Run: headless pygame with SDL's dummy video driver; simulated clock (each Clock.tick advances the game by its frame time, no real sleeping); random seed 0; keys injected as events and as key.get_pressed() state; no mouse input; restart key R tapped at the start of phases 3 and 4.
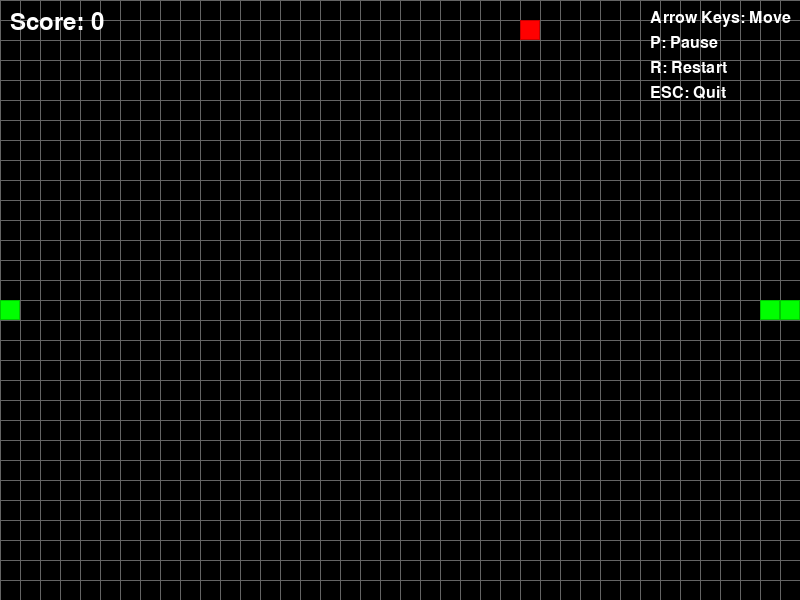
Frame 1 of 4 · flips 1–60 · no input
Frame 2 of 4 · flips 61–180 · tapped SPACE, RETURN · held RIGHT (→), D · screen unchanged from frame 1, image omitted
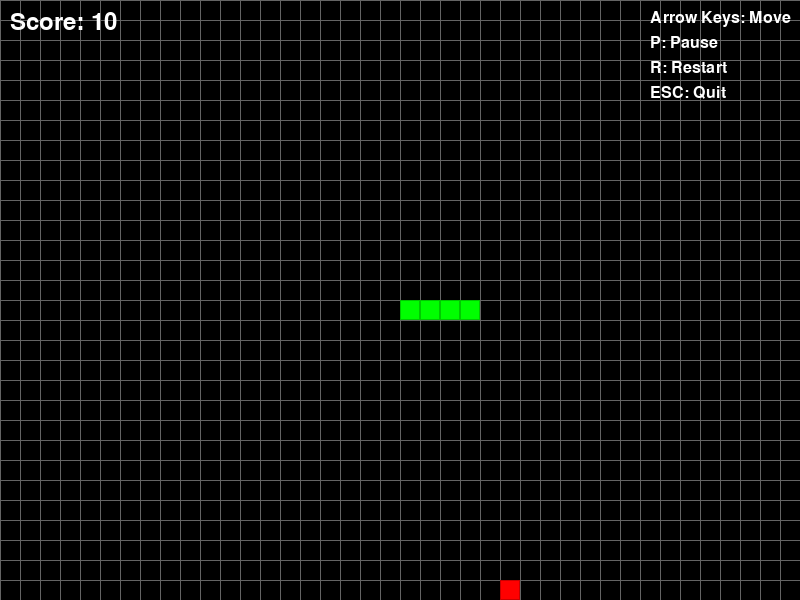
Frame 3 of 4 · flips 181–300 · tapped R · held DOWN (↓), S
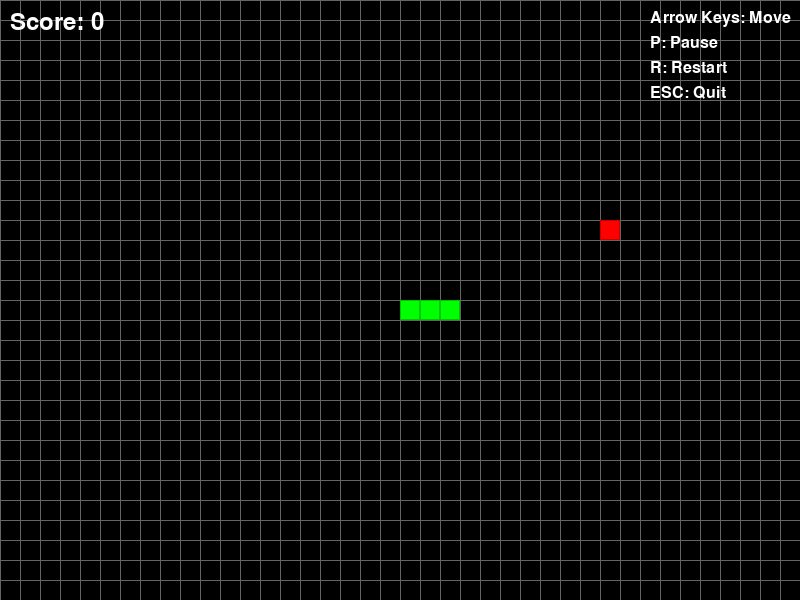
Frame 4 of 4 · flips 301–420 · tapped R · held LEFT (←), A, UP (↑), W

The pygame program that drew these frames:

"""
Snake Game
A classic Snake game implemented using Pygame
All text and comments are in English
"""

import pygame
import random
import sys

# Initialize Pygame
pygame.init()

# Game Constants
WINDOW_WIDTH = 800
WINDOW_HEIGHT = 600
GRID_SIZE = 20
GRID_WIDTH = WINDOW_WIDTH // GRID_SIZE
GRID_HEIGHT = WINDOW_HEIGHT // GRID_SIZE

# Colors
BLACK = (0, 0, 0)
WHITE = (255, 255, 255)
GREEN = (0, 255, 0)
DARK_GREEN = (0, 200, 0)
RED = (255, 0, 0)
BLUE = (0, 0, 255)
GRAY = (100, 100, 100)

# Direction Constants
UP = (0, -1)
DOWN = (0, 1)
LEFT = (-1, 0)
RIGHT = (1, 0)

# Game Settings
FPS = 10
INITIAL_SPEED = 10


class Snake:
    """Snake class to manage snake behavior"""
    
    def __init__(self):
        """Initialize the snake"""
        self.length = 3
        self.positions = [((WINDOW_WIDTH // 2), (WINDOW_HEIGHT // 2))]
        self.direction = random.choice([UP, DOWN, LEFT, RIGHT])
        self.color = GREEN
        self.score = 0
        
    def get_head_position(self):
        """Get the position of snake's head"""
        return self.positions[0]
    
    def update(self):
        """Update snake position"""
        cur = self.get_head_position()
        x, y = self.direction
        new = (((cur[0] + (x * GRID_SIZE)) % WINDOW_WIDTH), 
               (cur[1] + (y * GRID_SIZE)) % WINDOW_HEIGHT)
        
        # Check if snake collides with itself
        if len(self.positions) > 2 and new in self.positions[2:]:
            self.reset()
        else:
            self.positions.insert(0, new)
            if len(self.positions) > self.length:
                self.positions.pop()
    
    def reset(self):
        """Reset the snake to initial state"""
        self.length = 3
        self.positions = [((WINDOW_WIDTH // 2), (WINDOW_HEIGHT // 2))]
        self.direction = random.choice([UP, DOWN, LEFT, RIGHT])
        self.score = 0
    
    def render(self, surface):
        """Render the snake on the surface"""
        for p in self.positions:
            pygame.draw.rect(surface, self.color, 
                           (p[0], p[1], GRID_SIZE, GRID_SIZE))
            pygame.draw.rect(surface, DARK_GREEN, 
                           (p[0], p[1], GRID_SIZE, GRID_SIZE), 1)
    
    def handle_keys(self):
        """Handle keyboard input for snake direction"""
        for event in pygame.event.get():
            if event.type == pygame.QUIT:
                pygame.quit()
                sys.exit()
            elif event.type == pygame.KEYDOWN:
                if event.key == pygame.K_UP and self.direction != DOWN:
                    self.direction = UP
                elif event.key == pygame.K_DOWN and self.direction != UP:
                    self.direction = DOWN
                elif event.key == pygame.K_LEFT and self.direction != RIGHT:
                    self.direction = LEFT
                elif event.key == pygame.K_RIGHT and self.direction != LEFT:
                    self.direction = RIGHT


class Food:
    """Food class to manage food behavior"""
    
    def __init__(self):
        """Initialize food"""
        self.position = (0, 0)
        self.color = RED
        self.randomize_position()
    
    def randomize_position(self):
        """Randomize food position"""
        self.position = (random.randint(0, GRID_WIDTH - 1) * GRID_SIZE,
                        random.randint(0, GRID_HEIGHT - 1) * GRID_SIZE)
    
    def render(self, surface):
        """Render food on the surface"""
        pygame.draw.rect(surface, self.color, 
                        (self.position[0], self.position[1], GRID_SIZE, GRID_SIZE))
        pygame.draw.rect(surface, (200, 0, 0), 
                        (self.position[0], self.position[1], GRID_SIZE, GRID_SIZE), 1)


class Game:
    """Main game class"""
    
    def __init__(self):
        """Initialize the game"""
        self.screen = pygame.display.set_mode((WINDOW_WIDTH, WINDOW_HEIGHT))
        pygame.display.set_caption('Snake Game')
        self.clock = pygame.time.Clock()
        self.snake = Snake()
        self.food = Food()
        self.font = pygame.font.Font(None, 36)
        self.small_font = pygame.font.Font(None, 24)
        self.game_over = False
        self.paused = False
        
    def check_collision(self):
        """Check if snake eats food"""
        if self.snake.get_head_position() == self.food.position:
            self.snake.length += 1
            self.snake.score += 10
            self.food.randomize_position()
            
            # Make sure food doesn't appear on snake's body
            while self.food.position in self.snake.positions:
                self.food.randomize_position()
    
    def check_game_over(self):
        """Check if game is over"""
        head = self.snake.get_head_position()
        
        # Check wall collision
        if (head[0] < 0 or head[0] >= WINDOW_WIDTH or 
            head[1] < 0 or head[1] >= WINDOW_HEIGHT):
            return True
        
        # Check self collision
        if head in self.snake.positions[1:]:
            return True
        
        return False
    
    def draw_grid(self):
        """Draw grid lines on the screen"""
        for x in range(0, WINDOW_WIDTH, GRID_SIZE):
            pygame.draw.line(self.screen, GRAY, (x, 0), (x, WINDOW_HEIGHT))
        for y in range(0, WINDOW_HEIGHT, GRID_SIZE):
            pygame.draw.line(self.screen, GRAY, (0, y), (WINDOW_WIDTH, y))
    
    def draw_score(self):
        """Draw score on the screen"""
        score_text = self.font.render(f'Score: {self.snake.score}', True, WHITE)
        self.screen.blit(score_text, (10, 10))
        
        # Draw instructions
        instructions = [
            'Arrow Keys: Move',
            'P: Pause',
            'R: Restart',
            'ESC: Quit'
        ]
        
        for i, instruction in enumerate(instructions):
            text = self.small_font.render(instruction, True, WHITE)
            self.screen.blit(text, (WINDOW_WIDTH - 150, 10 + i * 25))
    
    def draw_game_over(self):
        """Draw game over screen"""
        overlay = pygame.Surface((WINDOW_WIDTH, WINDOW_HEIGHT))
        overlay.set_alpha(128)
        overlay.fill(BLACK)
        self.screen.blit(overlay, (0, 0))
        
        game_over_text = self.font.render('GAME OVER!', True, RED)
        score_text = self.font.render(f'Final Score: {self.snake.score}', True, WHITE)
        restart_text = self.small_font.render('Press R to Restart or ESC to Quit', True, WHITE)
        
        self.screen.blit(game_over_text, 
                        (WINDOW_WIDTH // 2 - game_over_text.get_width() // 2, 
                         WINDOW_HEIGHT // 2 - 50))
        self.screen.blit(score_text, 
                        (WINDOW_WIDTH // 2 - score_text.get_width() // 2, 
                         WINDOW_HEIGHT // 2))
        self.screen.blit(restart_text, 
                        (WINDOW_WIDTH // 2 - restart_text.get_width() // 2, 
                         WINDOW_HEIGHT // 2 + 50))
    
    def draw_pause(self):
        """Draw pause screen"""
        overlay = pygame.Surface((WINDOW_WIDTH, WINDOW_HEIGHT))
        overlay.set_alpha(128)
        overlay.fill(BLACK)
        self.screen.blit(overlay, (0, 0))
        
        pause_text = self.font.render('PAUSED', True, WHITE)
        continue_text = self.small_font.render('Press P to Continue', True, WHITE)
        
        self.screen.blit(pause_text, 
                        (WINDOW_WIDTH // 2 - pause_text.get_width() // 2, 
                         WINDOW_HEIGHT // 2 - 20))
        self.screen.blit(continue_text, 
                        (WINDOW_WIDTH // 2 - continue_text.get_width() // 2, 
                         WINDOW_HEIGHT // 2 + 20))
    
    def reset_game(self):
        """Reset the game"""
        self.snake.reset()
        self.food.randomize_position()
        self.game_over = False
        self.paused = False
    
    def run(self):
        """Main game loop"""
        while True:
            for event in pygame.event.get():
                if event.type == pygame.QUIT:
                    pygame.quit()
                    sys.exit()
                elif event.type == pygame.KEYDOWN:
                    if event.key == pygame.K_ESCAPE:
                        pygame.quit()
                        sys.exit()
                    elif event.key == pygame.K_r:
                        self.reset_game()
                    elif event.key == pygame.K_p and not self.game_over:
                        self.paused = not self.paused
                    elif not self.game_over and not self.paused:
                        if event.key == pygame.K_UP and self.snake.direction != DOWN:
                            self.snake.direction = UP
                        elif event.key == pygame.K_DOWN and self.snake.direction != UP:
                            self.snake.direction = DOWN
                        elif event.key == pygame.K_LEFT and self.snake.direction != RIGHT:
                            self.snake.direction = LEFT
                        elif event.key == pygame.K_RIGHT and self.snake.direction != LEFT:
                            self.snake.direction = RIGHT
            
            # Update game state
            if not self.game_over and not self.paused:
                self.snake.update()
                self.check_collision()
                
                if self.check_game_over():
                    self.game_over = True
            
            # Draw everything
            self.screen.fill(BLACK)
            self.draw_grid()
            self.snake.render(self.screen)
            self.food.render(self.screen)
            self.draw_score()
            
            if self.game_over:
                self.draw_game_over()
            elif self.paused:
                self.draw_pause()
            
            pygame.display.update()
            self.clock.tick(FPS)


def main():
    """Main function to run the game"""
    print("=" * 50)
    print("Snake Game")
    print("=" * 50)
    print("\nControls:")
    print("  Arrow Keys - Move the snake")
    print("  P - Pause/Resume game")
    print("  R - Restart game")
    print("  ESC - Quit game")
    print("\nObjective:")
    print("  Eat the red food to grow and score points!")
    print("  Avoid hitting the walls or yourself!")
    print("\n" + "=" * 50)
    print("Starting game...")
    print("=" * 50 + "\n")
    
    game = Game()
    game.run()


if __name__ == "__main__":
    main()
